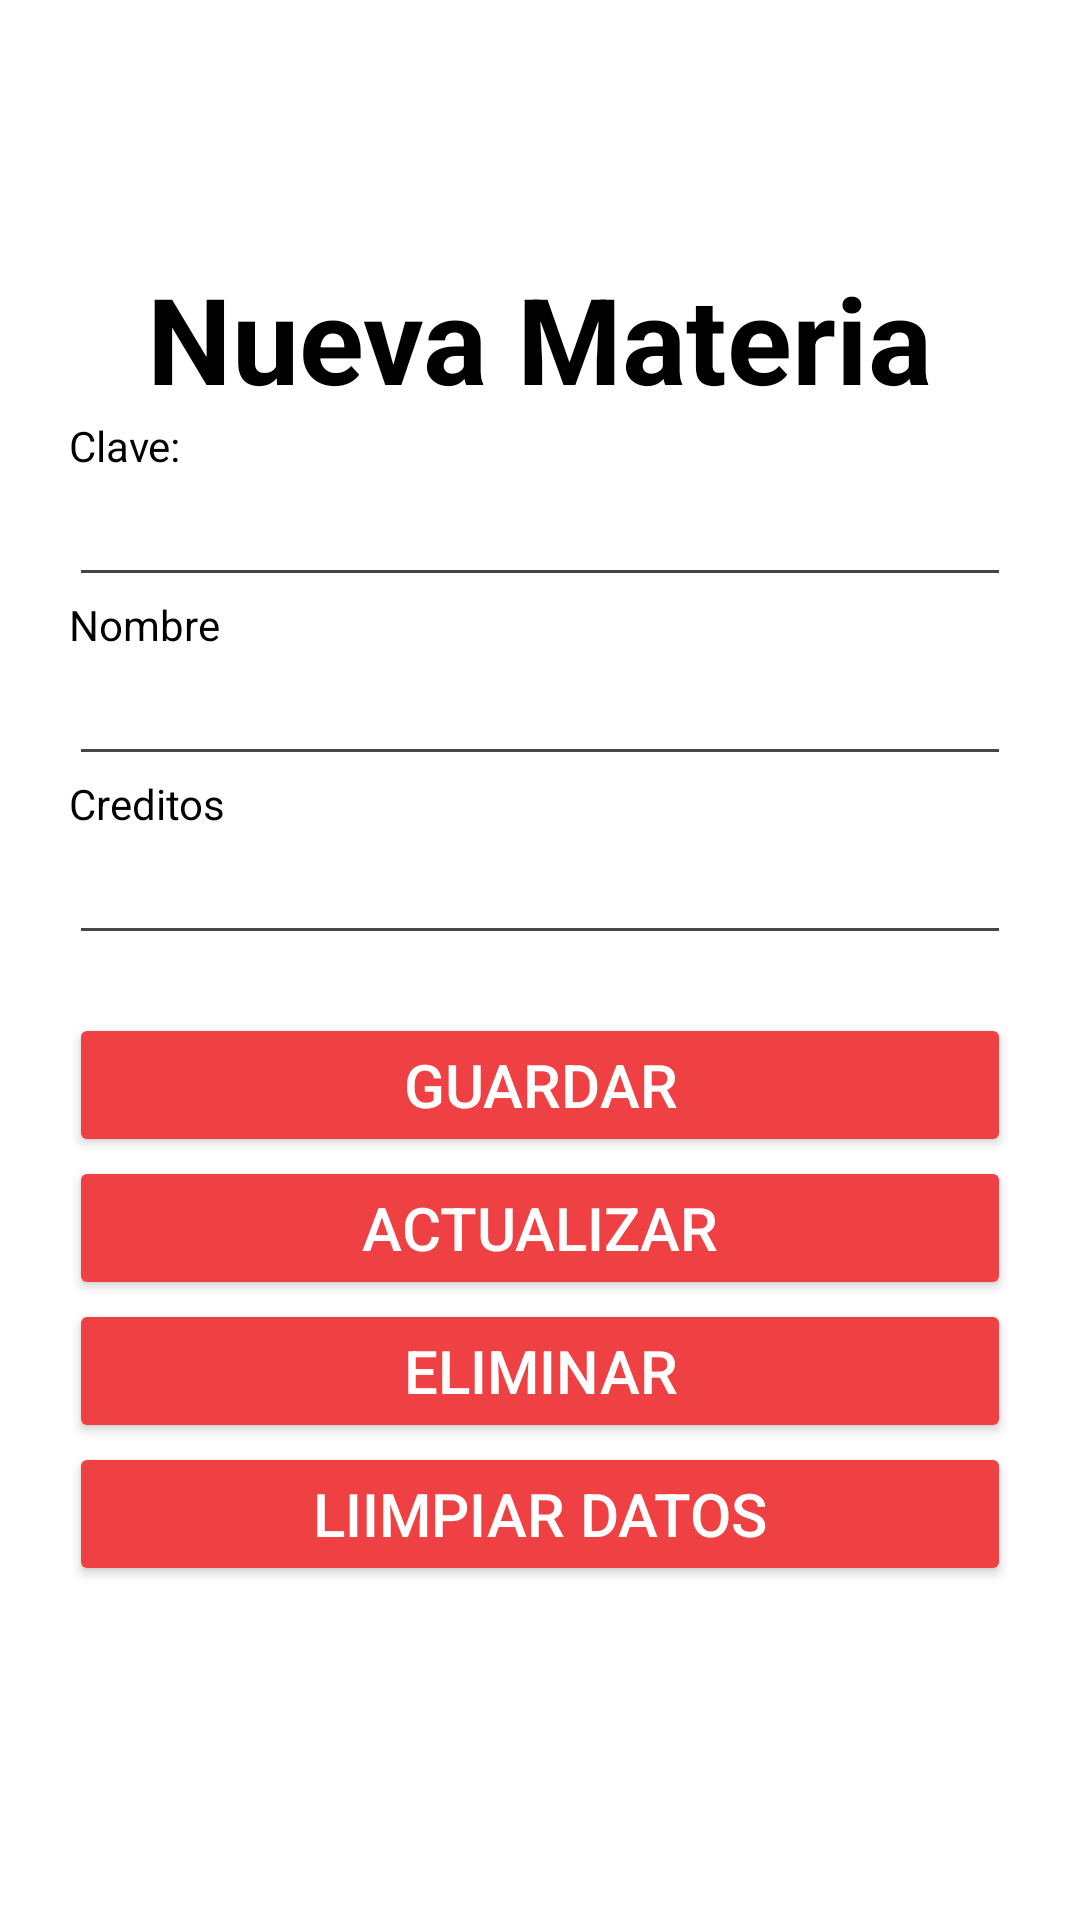

Here is an Android app screen rendered from its layout file. Give the layout XML and the strings, colors and styles it references.
<!-- AndroidManifest.xml: application theme Theme.Escuelita -->
<!-- res/layout/activity_materia_nueva.xml -->
<?xml version="1.0" encoding="utf-8"?>
<androidx.constraintlayout.widget.ConstraintLayout xmlns:android="http://schemas.android.com/apk/res/android"
    xmlns:app="http://schemas.android.com/apk/res-auto"
    xmlns:tools="http://schemas.android.com/tools"
    android:layout_width="match_parent"
    android:layout_height="match_parent"
    android:background="#FFFFFF"
    tools:context=".MateriaNuevaActivity">

    <LinearLayout
        android:id="@+id/linearLayout"
        android:layout_width="match_parent"
        android:layout_height="wrap_content"
        android:layout_marginStart="23dp"
        android:layout_marginTop="33dp"
        android:layout_marginEnd="23dp"
        android:layout_marginBottom="34dp"
        android:divider="@color/white"
        android:gravity="center"
        android:orientation="vertical"
        android:showDividers="middle"
        app:layout_constraintBottom_toBottomOf="parent"
        app:layout_constraintEnd_toEndOf="parent"
        app:layout_constraintStart_toStartOf="parent"
        app:layout_constraintTop_toTopOf="parent">

        <TextView
            android:id="@+id/textView"
            android:layout_width="293dp"
            android:layout_height="wrap_content"
            android:text="Nueva Materia"
            android:textAlignment="center"
            android:textColor="#000000"
            android:textSize="40sp"
            android:textStyle="bold" />

        <TextView
            android:id="@+id/textView7"
            android:layout_width="match_parent"
            android:layout_height="wrap_content"
            android:text="Clave:"
            android:textColor="#000000" />

        <EditText
            android:id="@+id/editClave"
            android:layout_width="match_parent"
            android:layout_height="wrap_content"
            android:ems="10"
            android:inputType="text" />

        <TextView
            android:id="@+id/textView8"
            android:layout_width="match_parent"
            android:layout_height="wrap_content"
            android:text="Nombre"
            android:textColor="#000000" />

        <EditText
            android:id="@+id/editNombreMateria"
            android:layout_width="match_parent"
            android:layout_height="wrap_content"
            android:ems="10"
            android:inputType="text" />

        <TextView
            android:id="@+id/textView9"
            android:layout_width="match_parent"
            android:layout_height="wrap_content"
            android:text="Creditos"
            android:textColor="#000000" />

        <EditText
            android:id="@+id/editCreditos"
            android:layout_width="match_parent"
            android:layout_height="wrap_content"
            android:ems="10"
            android:inputType="text" />

        <Space
            android:layout_width="match_parent"
            android:layout_height="20dp" />

        <Button
            android:id="@+id/botonGuardarMateria"
            android:layout_width="match_parent"
            android:layout_height="wrap_content"
            android:backgroundTint="#EF4044"
            android:text="Guardar"
            android:textColor="#FFFFFF"
            android:textSize="20sp" />

        <Button
            android:id="@+id/botonActualizarMateria"
            android:layout_width="match_parent"
            android:layout_height="wrap_content"
            android:backgroundTint="#EF4044"
            android:text="Actualizar"
            android:textColor="#FFFFFF"
            android:textSize="20sp" />

        <Button
            android:id="@+id/botonEliminarMateria"
            android:layout_width="match_parent"
            android:layout_height="wrap_content"
            android:backgroundTint="#EF4044"
            android:text="Eliminar"
            android:textColor="#FFFFFF"
            android:textSize="20sp" />

        <Button
            android:id="@+id/botonLimpiarMateria"
            android:layout_width="match_parent"
            android:layout_height="wrap_content"
            android:backgroundTint="#EF4044"
            android:text="Liimpiar Datos"
            android:textColor="#FFFFFF"
            android:textSize="20sp" />

        <Space
            android:layout_width="match_parent"
            android:layout_height="25dp" />

        <ListView
            android:id="@+id/listaMaterias"
            android:layout_width="match_parent"
            android:layout_height="match_parent" />
    </LinearLayout>

</androidx.constraintlayout.widget.ConstraintLayout>
<!-- resources referenced by this layout -->
<resources>
  <style name="Theme.Escuelita" parent="Base.Theme.Escuelita" />
  <style name="Base.Theme.Escuelita" parent="Theme.Material3.DayNight.NoActionBar">
          
          
      </style>
  <!-- not gathered from this repository: default colours our renderer supplied (Android Studio template values) -->
  <color name="white">#FFFFFFFF</color>
</resources>
